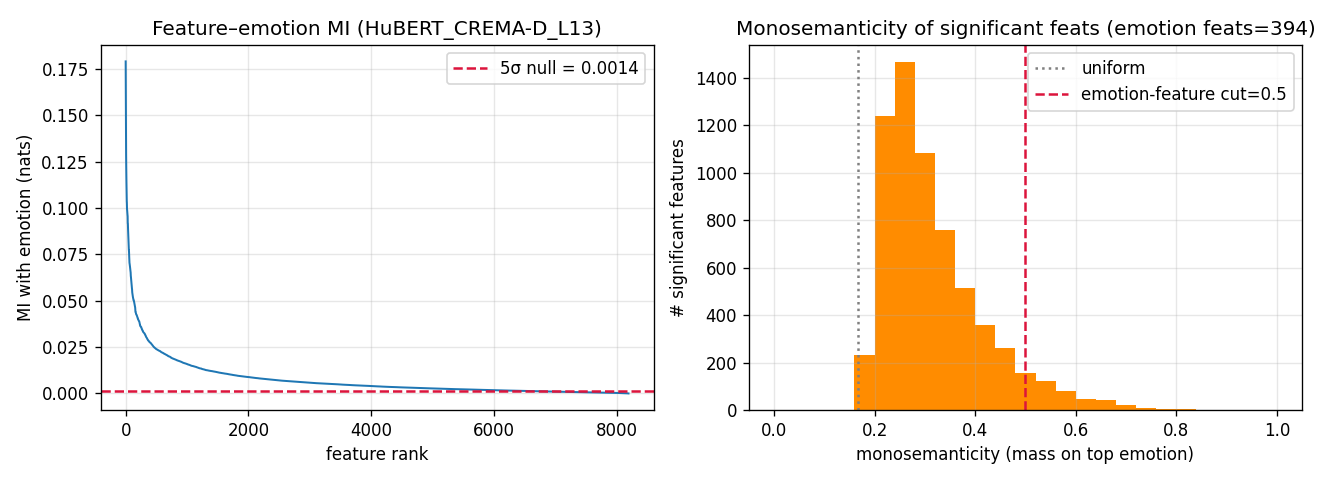

The file beside this chart, header and first rows:
feature, mi, monosemanticity, dominant_emotion
7182, 0.1441, 0.6479, anger
2183, 0.1032, 0.6214, sadness
1149, 0.09859, 0.5193, sadness
2711, 0.08907, 0.6054, anger
4407, 0.08559, 0.5376, sadness
4396, 0.08074, 0.5296, sadness
4549, 0.07983, 0.5241, sadness
6075, 0.07382, 0.5417, neutral
7650, 0.07358, 0.5916, sadness
2849, 0.07198, 0.5231, anger
6667, 0.07177, 0.6702, anger
846, 0.07001, 0.5232, sadness
6182, 0.06998, 0.5197, sadness
970, 0.06868, 0.6561, sadness
2080, 0.06825, 0.5751, disgust
4915, 0.06704, 0.6751, sadness
180, 0.06672, 0.5833, sadness
783, 0.06603, 0.6379, anger
4874, 0.06318, 0.6944, sadness
6123, 0.06315, 0.7138, anger
6017, 0.05911, 0.5102, anger
604, 0.05727, 0.6036, anger
4281, 0.0543, 0.5194, happiness
5782, 0.05366, 0.5585, anger
4692, 0.05316, 0.5058, happiness
7074, 0.05191, 0.5248, anger
6269, 0.05164, 0.6395, disgust
2298, 0.05044, 0.5256, anger
3265, 0.04898, 0.6054, happiness
2584, 0.04842, 0.5335, anger
7739, 0.04766, 0.5035, sadness
4628, 0.04531, 0.5459, anger
1803, 0.04262, 0.675, anger
667, 0.0426, 0.6558, disgust
7365, 0.04252, 0.5728, anger
4835, 0.04211, 0.5505, anger
1015, 0.04161, 0.5265, sadness
3711, 0.04133, 0.5867, anger
1964, 0.0405, 0.6459, anger
2879, 0.04019, 0.517, anger
5582, 0.03978, 0.5263, fear
1305, 0.03951, 0.5617, sadness
6768, 0.03939, 0.6848, anger
7278, 0.0392, 0.6657, anger
1873, 0.03911, 0.5757, sadness
4704, 0.03735, 0.6402, happiness
1038, 0.03669, 0.5936, sadness
7425, 0.03629, 0.7298, disgust
396, 0.03608, 0.5035, happiness
1445, 0.03512, 0.5012, anger
468, 0.03487, 0.5416, disgust
640, 0.03448, 0.658, anger
4172, 0.03432, 0.5692, happiness
3757, 0.03431, 0.5554, fear
2971, 0.03427, 0.6248, anger
2692, 0.03339, 0.7649, anger
2704, 0.03292, 0.547, happiness
1810, 0.03247, 0.691, anger
840, 0.03211, 0.5289, anger
4952, 0.0317, 0.588, anger
... 334 more rows
